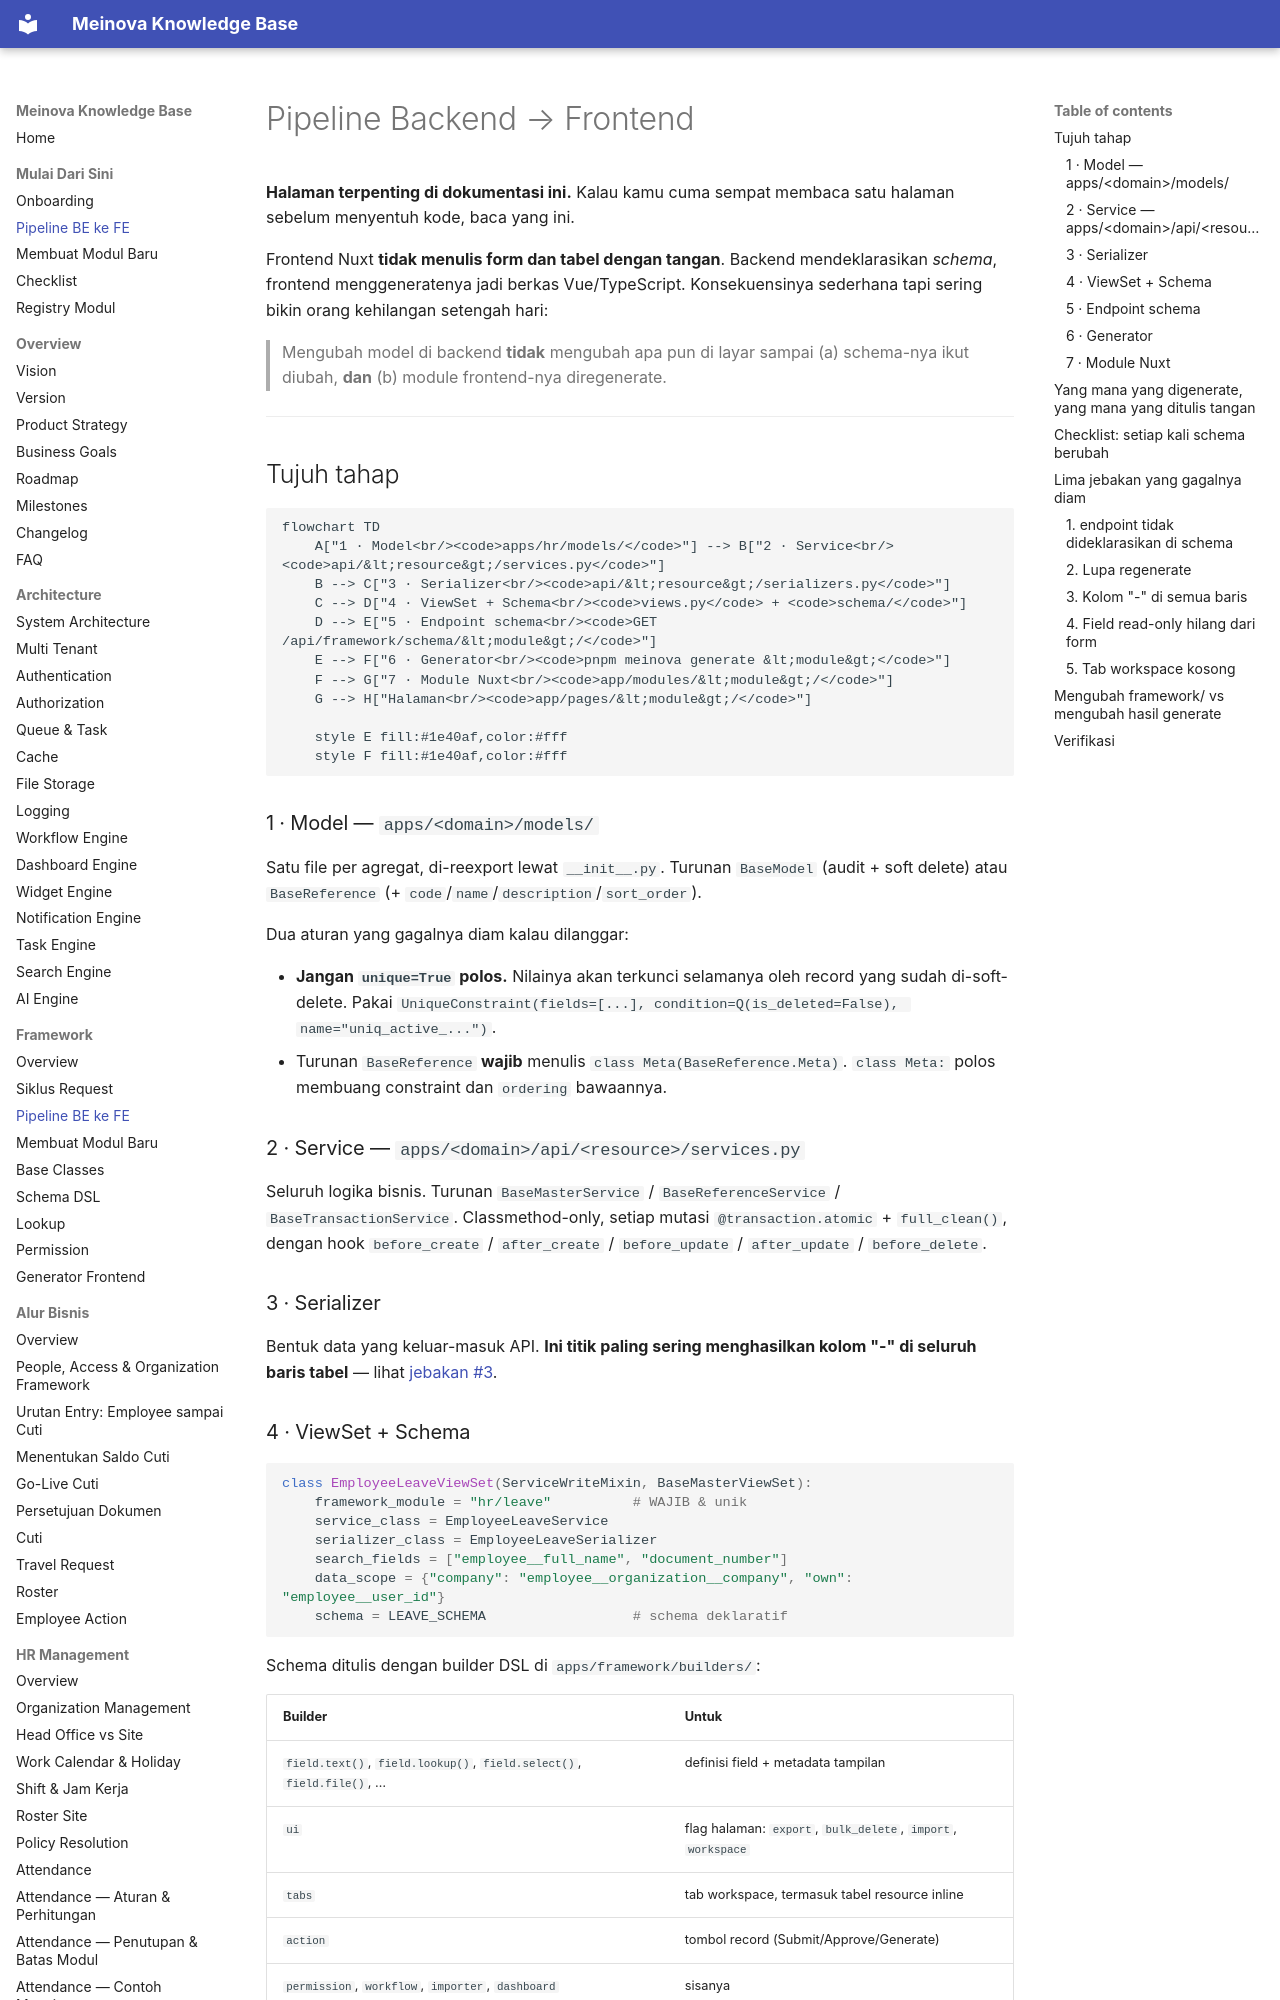

repository: 21bria/meinova-erp-api · page: 02-Framework/BE-to-FE-Pipeline/index.html · generator: mkdocs

# Pipeline Backend → Frontend

**Halaman terpenting di dokumentasi ini.** Kalau kamu cuma sempat membaca satu halaman sebelum menyentuh kode, baca yang ini.

Frontend Nuxt **tidak menulis form dan tabel dengan tangan**. Backend mendeklarasikan *schema*, frontend menggeneratenya jadi berkas Vue/TypeScript. Konsekuensinya sederhana tapi sering bikin orang kehilangan setengah hari:

> Mengubah model di backend **tidak** mengubah apa pun di layar sampai (a) schema-nya ikut diubah, **dan** (b) module frontend-nya diregenerate.

---

## Tujuh tahap

```mermaid
flowchart TD
    A["1 · Model<br/><code>apps/hr/models/</code>"] --> B["2 · Service<br/><code>api/&lt;resource&gt;/services.py</code>"]
    B --> C["3 · Serializer<br/><code>api/&lt;resource&gt;/serializers.py</code>"]
    C --> D["4 · ViewSet + Schema<br/><code>views.py</code> + <code>schema/</code>"]
    D --> E["5 · Endpoint schema<br/><code>GET /api/framework/schema/&lt;module&gt;/</code>"]
    E --> F["6 · Generator<br/><code>pnpm meinova generate &lt;module&gt;</code>"]
    F --> G["7 · Module Nuxt<br/><code>app/modules/&lt;module&gt;/</code>"]
    G --> H["Halaman<br/><code>app/pages/&lt;module&gt;/</code>"]

    style E fill:#1e40af,color:#fff
    style F fill:#1e40af,color:#fff
```

### 1 · Model — `apps/<domain>/models/`

Satu file per agregat, di-reexport lewat `__init__.py`. Turunan `BaseModel` (audit + soft delete) atau `BaseReference` (+ `code`/`name`/`description`/`sort_order`).

Dua aturan yang gagalnya diam kalau dilanggar:

- **Jangan `unique=True` polos.** Nilainya akan terkunci selamanya oleh record yang sudah di-soft-delete. Pakai `UniqueConstraint(fields=[...], condition=Q(is_deleted=False), name="uniq_active_...")`.
- Turunan `BaseReference` **wajib** menulis `class Meta(BaseReference.Meta)`. `class Meta:` polos membuang constraint dan `ordering` bawaannya.

### 2 · Service — `apps/<domain>/api/<resource>/services.py`

Seluruh logika bisnis. Turunan `BaseMasterService` / `BaseReferenceService` / `BaseTransactionService`. Classmethod-only, setiap mutasi `@transaction.atomic` + `full_clean()`, dengan hook `before_create` / `after_create` / `before_update` / `after_update` / `before_delete`.

### 3 · Serializer

Bentuk data yang keluar-masuk API. **Ini titik paling sering menghasilkan kolom "-" di seluruh baris tabel** — lihat [jebakan #3](#3-kolom-di-semua-baris).
